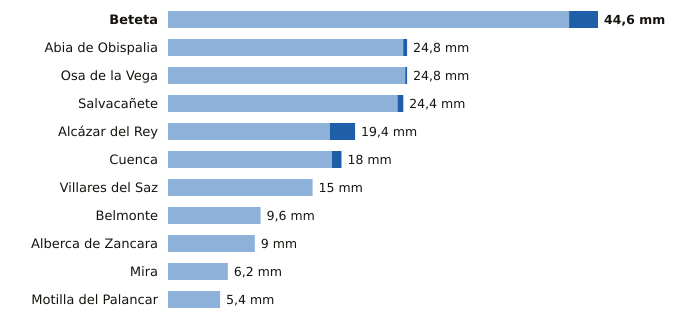

Source data for this figure (header and first rows):
estacion, provincia, indicativo, mm_6_dias_anteriores, mm_hoy, mm_7_dias, horas_de_hoy
Beteta, Cuenca, 3040Y, 41.6, 3.0, 44.6, 20
Abia de Obispalia, Cuenca, 4070Y, 24.4, 0.4, 24.8, 19
Osa de la Vega, Cuenca, 4093Y, 24.6, 0.2, 24.8, 20
Salvacañete, Cuenca, 8210Y, 23.8, 0.6, 24.4, 18
Alcázar del Rey, Cuenca, 4051Y, 16.8, 2.6, 19.4, 21
Cuenca, Cuenca, 8096, 17.0, 1.0, 18.0, 21
Villares del Saz, Cuenca, 4075Y, 15.0, 0.0, 15.0, 19
Belmonte, Cuenca, 4095Y, 9.6, 0.0, 9.6, 18
Alberca de Zancara, Cuenca, 4089A, 9.0, 0.0, 9.0, 19
Mira, Cuenca, 8245Y, 6.2, 0.0, 6.2, 21
Motilla del Palancar, Cuenca, 8155Y, 5.4, 0.0, 5.4, 20
